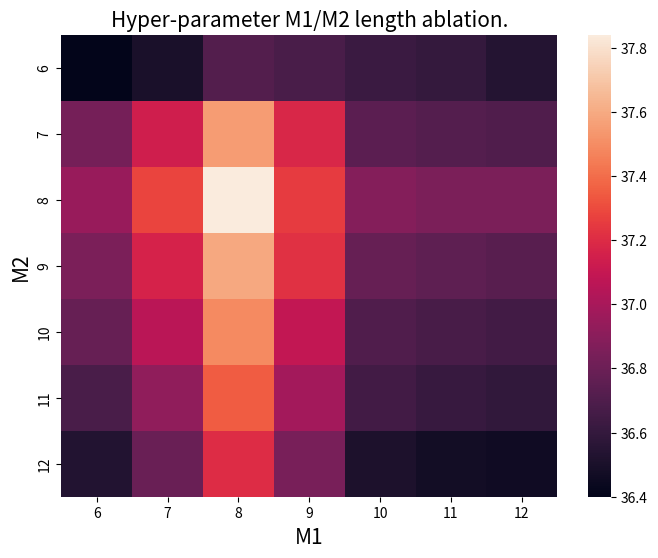

This chart was generated by the following Python code: (Note: this script raises an exception after producing the figure.)
import seaborn as sns # for data visualization
import matplotlib.pyplot as plt

plt.figure(figsize=(8,6))

df_6row = [36.40,36.50,36.71,36.68,36.62,36.60,36.54]
df_7row = [36.83,37.14,37.55,37.18,36.74,36.72,36.70]
df_8row = [36.95,37.28,37.84,37.25,36.88,36.85,36.85]
df_9row = [36.85,37.16,37.59,37.22,36.78,36.75,36.73]
df_10row = [36.78,37.06,37.49,37.09,36.70,36.67,36.65]
df_11row = [36.68,36.92,37.35,36.98,36.65,36.61,36.59]
df_12row = [36.53,36.79,37.20,36.84,36.51,36.47,36.46]

df = [df_6row,df_7row,df_8row,df_9row,df_10row,df_11row,df_12row]


x_axis_labels = [6,7,8,9,10,11,12] # labels for x-axis
y_axis_labels = [6,7,8,9,10,11,12] # labels for y-axis

# create seabvorn heatmap with required labels
s = sns.heatmap(df, xticklabels=x_axis_labels, yticklabels=y_axis_labels)

s.set_xlabel('M1', fontsize=15)
s.set_ylabel('M2', fontsize=15)

plt.title("Hyper-parameter M1/M2 length ablation.", fontsize = 15)
plt.savefig('imgs/2dheatmap.png')
plt.close()
